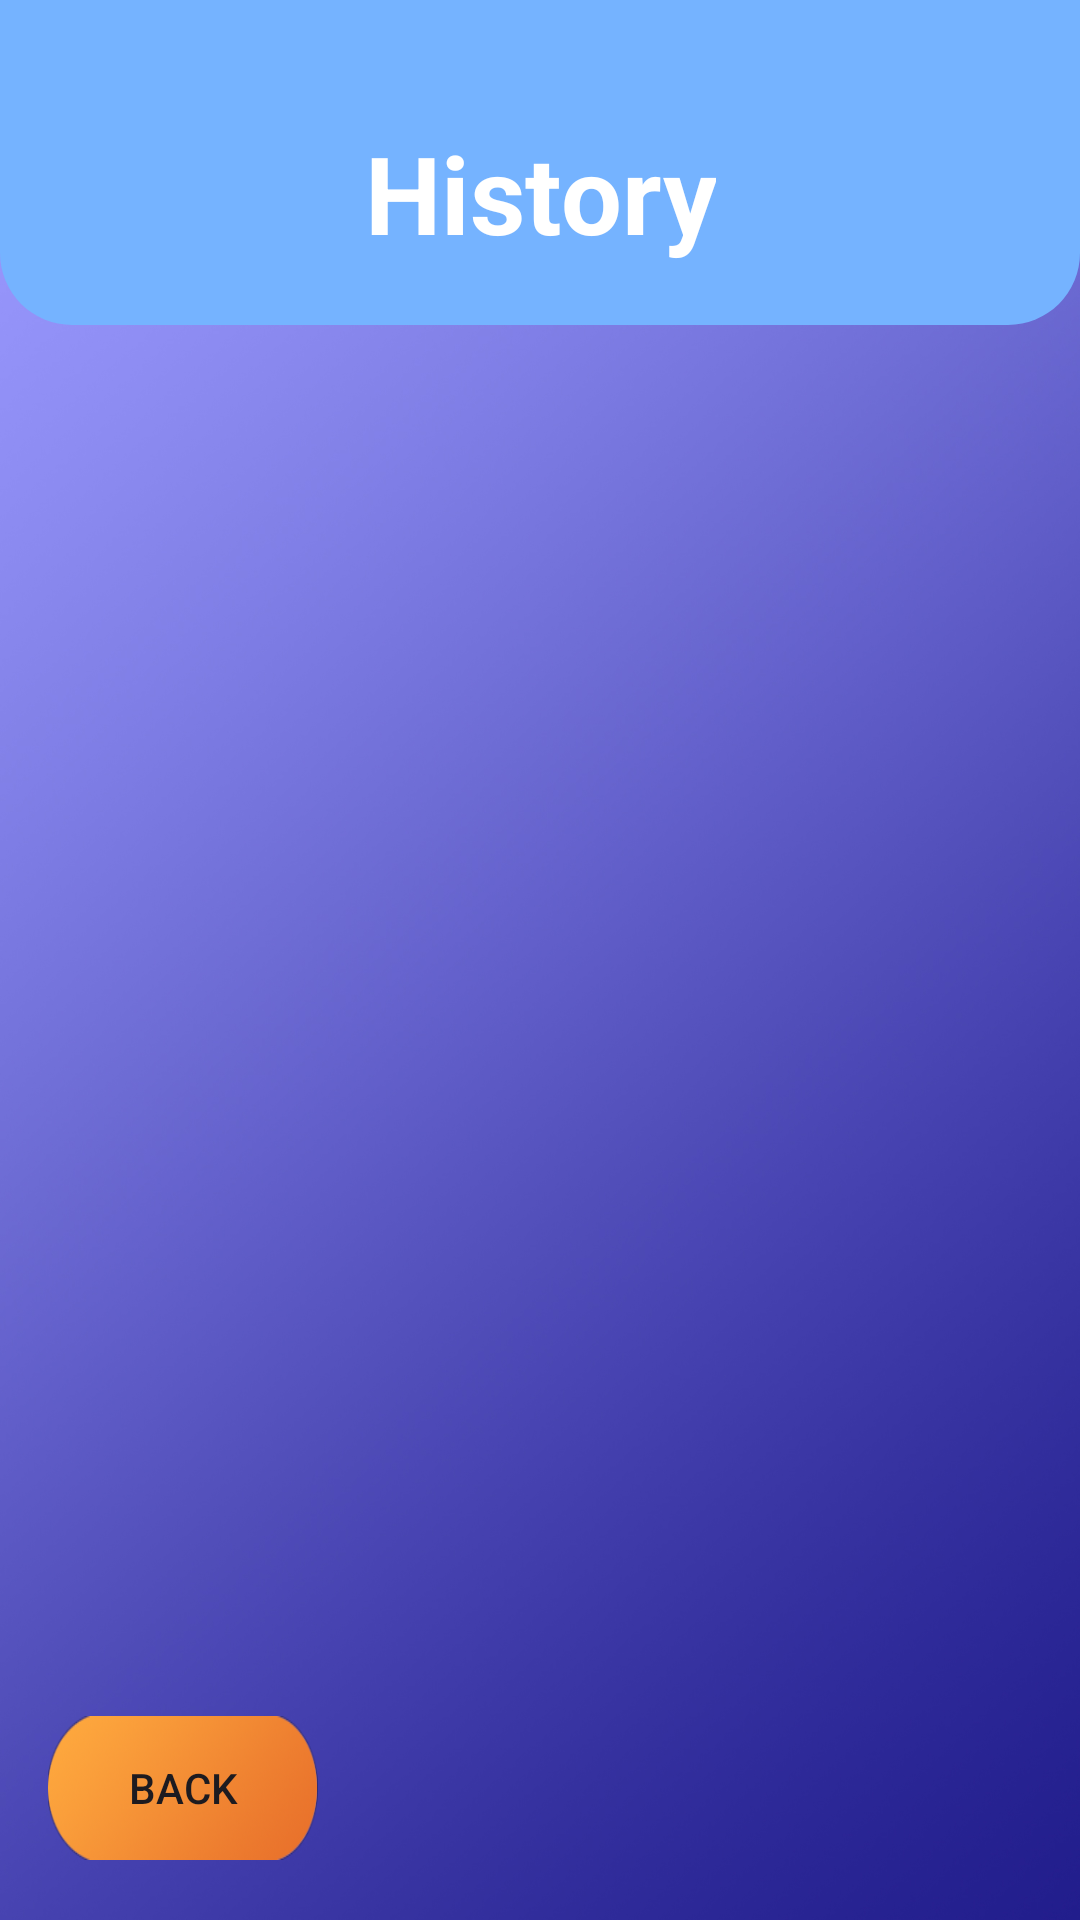

Produce the Android XML layout that renders to this screen, including the resource entries it uses.
<!-- AndroidManifest.xml: application theme Theme.Licensio -->
<!-- res/layout/activity_history.xml -->
<?xml version="1.0" encoding="utf-8"?>
<RelativeLayout xmlns:android="http://schemas.android.com/apk/res/android"
    xmlns:tools="http://schemas.android.com/tools"
    android:layout_width="match_parent"
    android:layout_height="match_parent"
    tools:context=".ui.activities.search.HistoryActivity"
    android:background="@drawable/main_color">

    <RelativeLayout
        android:layout_width="match_parent"
        android:layout_height="wrap_content"
        android:padding="20dp"
        android:id="@+id/historyTextLayout"
        android:background="@drawable/rounded_medicine_result">

        <TextView
            android:id="@+id/historyTitleTextView"
            android:layout_width="wrap_content"
            android:layout_height="wrap_content"
            android:layout_marginLeft="40dp"
            android:layout_marginTop="20dp"
            android:text="History"
            android:textSize="36sp"
            android:textStyle="bold"
            android:textAlignment="center"
            android:textColor="@color/white"
            android:gravity="center"
            android:layout_centerHorizontal="true" />

    </RelativeLayout>

    <androidx.recyclerview.widget.RecyclerView
        android:id="@+id/historyRecyclerView"
        android:layout_width="match_parent"
        android:layout_height="wrap_content"
        android:layout_below="@+id/historyTextLayout"
        android:layout_marginTop="25dp"
        android:layout_marginLeft="20dp"
        android:layout_marginRight="20dp"/>

    <androidx.appcompat.widget.AppCompatButton
        android:id="@+id/backButtonHistory"
        android:layout_width="90dp"
        android:layout_height="48dp"
        android:layout_marginStart="16dp"
        android:layout_marginBottom="20dp"
        android:background="@drawable/button"
        android:drawableLeft="@drawable/back_icon"
        android:text="@string/back"
        android:layout_alignParentBottom="true"/>


</RelativeLayout>
<!-- resources referenced by this layout -->
<resources>
  <color name="white">#FFFFFFFF</color>
  <!-- drawable button: png bitmap (drawable, 25553 bytes) -->
  <!-- drawable main_color: jpg bitmap (drawable, 221403 bytes) -->
  <!-- drawable rounded_medicine_result (drawable) -->
  <?xml version="1.0" encoding="utf-8"?>
  <selector xmlns:android="http://schemas.android.com/apk/res/android">
      <item>
          <shape>
              <solid android:color="#75B3FF"/>
              <corners android:bottomLeftRadius="24dp" android:bottomRightRadius="24dp"/>
          </shape>
      </item>
  </selector>
  <string name="back">Back</string>
  <style name="Theme.Licensio" parent="Base.Theme.Licensio" />
  <style name="Base.Theme.Licensio" parent="Theme.Material3.DayNight.NoActionBar">
          
          
      </style>
</resources>
